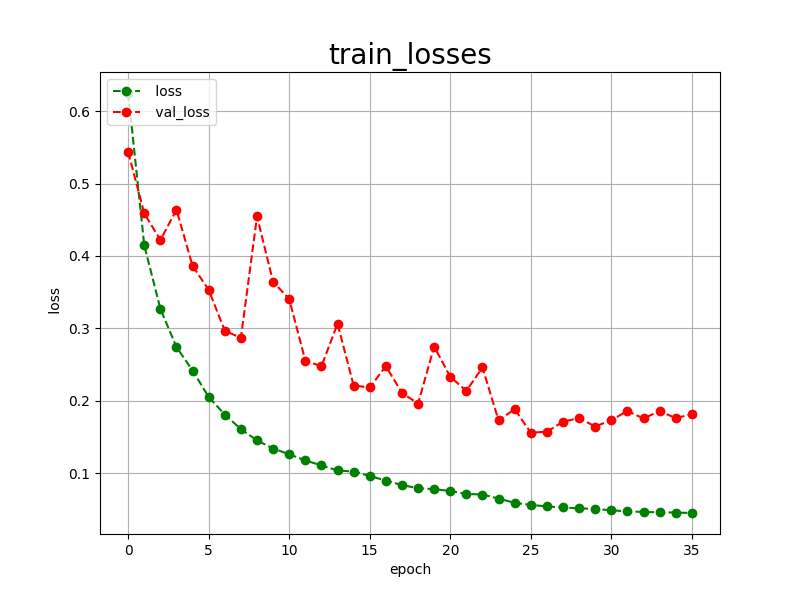

Source data for this figure (header and first rows):
epoch, loss, val_loss
0, 0.6250, 0.5436
1, 0.4146, 0.4587
2, 0.3270, 0.4220
3, 0.2742, 0.4639
4, 0.2419, 0.3862
5, 0.2052, 0.3532
6, 0.1811, 0.2967
7, 0.1609, 0.2871
8, 0.1454, 0.4546
9, 0.1342, 0.3643
10, 0.1263, 0.3406
11, 0.1177, 0.2555
12, 0.1109, 0.2476
13, 0.1039, 0.3065
14, 0.1024, 0.2212
15, 0.0964, 0.2185
16, 0.0899, 0.2479
17, 0.0837, 0.2111
18, 0.0795, 0.1962
19, 0.0781, 0.2749
20, 0.0756, 0.2333
21, 0.0715, 0.2138
22, 0.0707, 0.2461
23, 0.0651, 0.1730
24, 0.0592, 0.1885
25, 0.0564, 0.1560
26, 0.0543, 0.1575
27, 0.0528, 0.1711
28, 0.0515, 0.1763
29, 0.0509, 0.1646
30, 0.0489, 0.1734
31, 0.0475, 0.1860
32, 0.0466, 0.1757
33, 0.0462, 0.1859
34, 0.0458, 0.1761
35, 0.0452, 0.1817
